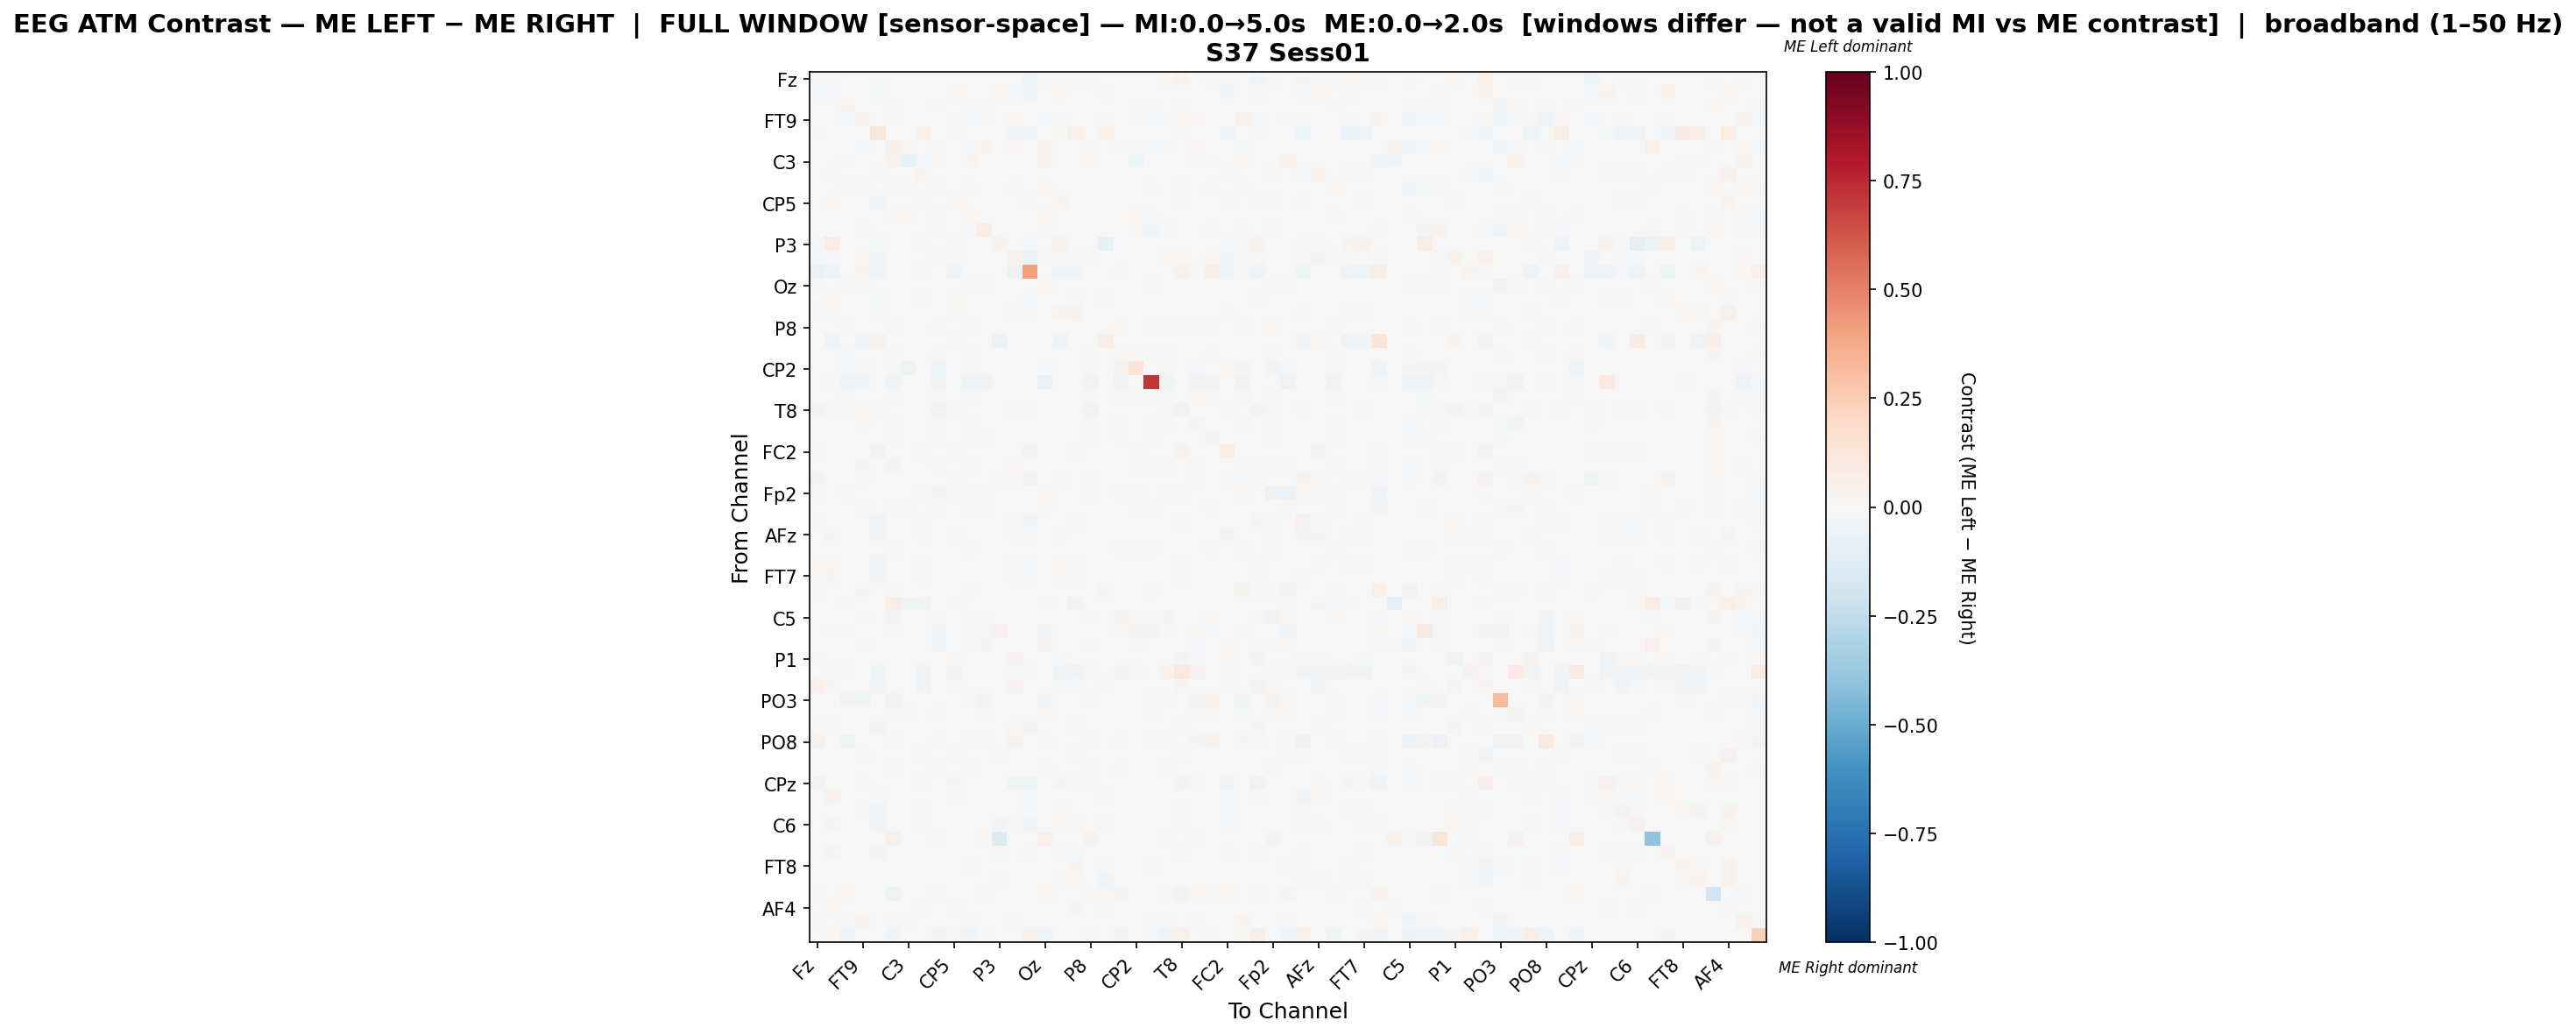

The file beside this chart, header and first rows:
, Fz, F3, F7, FT9, FC5, FC1, C3, T7, TP9, CP5, CP1, Pz, P3, P7, O1, Oz, O2, P4, P8, TP10, CP6, CP2, Cz
Fz, -0.0104, -0.01548, -0.0007152, 0.0004, -0.01696, -0.002614, 0.0, -0.0002043, 0.005928, -0.00375, 0.0, 0.0, -0.003678, -0.001581, -0.05415, 0.01417, 0.009375, -0.01265, 0.008398, 0.0, 0.007219, 0.0, 0.0001128
F3, -0.02319, -0.01673, 0.0, -0.002385, -0.01669, 0.0, 0.0, 0.00533, -0.001141, 0.02065, 0.0, 0.0, 0.01822, -0.01785, -0.03982, 0.0, 0.02241, 0.007176, 0.0, -0.01555, 0.0, 0.0, 0.0007569
F7, -0.0002449, 0.0, 0.02888, 0.0005873, 0.0, -0.01279, 0.004976, -0.0008327, -0.02119, -4.8983590497183446e-05, -0.009016, 0.01415, 0.0, 0.0, 0.0, 0.004852, -4.8983590497183446e-05, 0.0, -0.002769, -0.001323, 0.0034, 0.01319, -0.01558
FT9, 0.001355, -0.001902, -0.01731, 0.03078, 0.0, -0.02142, 0.0, 0.0, 0.005567, 0.01054, -0.0197, -0.0154, 0.0001087, 0.0201, 0.00565, -0.01858, 0.01054, 0.007389, -0.007154, -0.01304, 0.004568, 0.01032, -0.01603
FC5, -0.01706, 0.002088, 0.0, 0.0, 0.1107, 0.0, 0.0, 0.04657, 0.0, -0.009602, 0.0, 0.0, -0.006386, -0.02584, -0.02564, 0.0, 0.01272, 0.04741, 0.0, 0.03257, 0.0, 0.0, 0.0
FC1, -0.001665, 0.0, -0.005168, -0.008208, 0.0, 0.06078, 0.01611, 0.0, -0.02005, 0.0, -0.01397, 0.02696, 0.0, 0.008772, 0.0, 0.02551, 0.0, 0.0, -0.01172, 0.0, -0.01748, 0.01182, -0.01705
C3, 0.0, 0.0, -0.009969, 0.0, 0.0, 0.03232, -0.07802, -0.0189, 0.0216, 0.0, 0.02618, -0.005529, -0.0007871, 0.0, 0.0, 0.03438, 0.0, 0.0, 0.02047, 0.0, -0.002071, -0.04014, 0.0
T7, -0.0002775, 0.01049, -0.0009712, 0.0, -0.01239, 0.0, -0.002487, 0.02396, 0.0, -0.005409, 0.003178, -0.003746, -0.005897, -0.002166, -0.006937, 9.631127805065973e-05, 0.0003455, -0.0005054, 0.0, -0.003244, 0.0, 0.0, 0.0
TP9, 0.007495, -0.0004751, -0.01819, 0.01519, 0.0, -0.01816, 0.01015, -5.2787162162162165e-05, 0.0128, -5.2787162162162165e-05, -0.01934, 0.0001174, 0.0, 0.01076, -0.0007424, 0.01636, -5.2787162162162165e-05, 0.0, -0.002543, 0.0, 0.002652, -0.004592, -0.01293
CP5, -0.002067, 0.02092, 0.0, 0.005934, -0.02416, 0.0, 0.0, -0.01356, 0.0, 0.02254, 0.0, 0.0, 0.002696, -0.002324, -0.01977, 0.0, 0.02364, 0.0005684, 0.0, -0.006125, 0.0, 0.0, 0.0
CP1, 0.0, 0.0, -0.0005346, -0.006777, 0.0, -0.01564, 0.01771, 0.004197, -0.02104, 0.0, 0.01905, 0.0007138, 0.0, 0.0, 0.0, 0.01124, 0.0, 0.0, -0.0002257, 0.0, 5.3017261122882686e-05, 0.01597, -0.01863
Pz, 0.0, 0.0, 0.003973, -0.02017, 0.0, 0.005434, 0.003163, -0.00683, -0.01283, 0.0, -0.01867, 0.07403, 0.0, 0.0, 0.0, 0.01172, -0.002281, 0.0, -0.0007151, 0.0, 0.005175, 0.01686, -0.03001
P3, -0.0107, 0.07591, 0.0, 0.0, -0.01802, 0.0, 0.0, -0.02281, 0.0, 0.01725, 0.0, 0.0, 0.03336, 0.007125, -0.01802, 0.0, 0.0386, 0.001188, 0.0, -0.07632, 0.0, 0.0, 0.0
P7, -0.01414, -0.01688, 0.0001041, 0.01842, -0.02892, 0.005203, 0.0, -0.003658, 0.01061, -0.009029, 0.0, 0.0001041, -3.104264391030724e-05, 0.04167, -0.06286, 0.01072, 0.009544, -0.01877, 0.008899, 0.0, 0.00756, 0.0, 0.0001041
O1, -0.05737, -0.04125, 0.0, 0.02769, -0.0274, 0.0, 0.0, -0.01031, -0.00181, -0.03728, 0.0, 0.0, -0.006983, -0.0593, 0.4101, 0.0, -0.02514, -0.02804, -0.006016, 0.0, -0.008058, 0.0, 0.0
Oz, 0.008222, 0.0, -0.01071, -0.01112, 0.0, -0.007148, 0.007789, 0.0001962, -0.00437, 0.0, -0.01129, 0.007907, 0.0, 0.006738, 0.0, 0.02174, 0.0, 0.0, 0.002567, 0.0, 0.005815, 0.005637, -0.02001
O2, 0.004968, 0.0219, 0.0, 0.006422, -0.01102, 0.0, 0.0, -0.01225, 0.0, 0.019, 0.0, -0.001168, 0.006639, 0.006871, -0.01635, 0.0, -0.006539, 0.0106, 0.0, -0.01579, 0.0, 0.0, 0.0
P4, -0.007853, 0.01331, 0.0, 0.005442, -0.01806, 0.0, 0.0, -0.006609, 0.0, 0.008977, 0.0, 0.0, 0.0003453, -0.009357, -0.01679, 0.0, 0.02377, 0.03288, 0.0, -0.002672, 0.0, 0.0, 0.0
P8, 0.005555, 0.0, -0.01003, -0.001756, 0.0, -0.01762, 0.004516, 0.0, -0.01928, 0.0, -0.01274, 0.001701, 0.0, 0.005605, -0.002465, 0.006029, 0.0, 0.0, 0.002059, 0.0, 0.01619, 0.004264, -0.01137
TP10, 0.0, -0.03333, -0.006358, -0.03245, 0.03371, 0.0, 0.0, 0.004115, 0.0, -0.01214, 0.0, 0.0, -0.05942, 0.0, 0.0, 0.0, -0.04286, 0.007623, 0.0, 0.07031, 0.0, 0.0, 0.0
CP6, 0.004016, 0.0, -0.008914, 0.002101, 0.0, -0.02081, -0.0002199, -5.307010560951016e-05, -0.01668, -5.307010560951016e-05, -0.01452, 0.003341, 0.0, 0.00514, -0.003874, 0.004493, -5.307010560951016e-05, 0.0, 0.01024, 0.0, 0.01379, 0.012, -0.01258
CP2, 0.0, 0.0, -0.01152, 0.02022, 0.0, 0.01467, -0.05347, 0.0, -0.0437, 0.0, -0.02174, -0.0003422, 0.0, 0.0, 0.0, -0.01633, 0.0, 0.0, -0.01107, 0.0, 0.03199, 0.1305, 0.0
Cz, 0.0, 0.01282, -0.04709, -0.02616, 0.0, -0.03483, 0.0, 0.0, -0.03618, 0.0, -0.04649, -0.03767, 0.0, 0.0, 0.0, -0.05472, 0.0, 0.0, -0.03663, 0.0, -0.03498, 0.0, 0.7112
C4, 0.007645, 0.0, -0.01392, -0.004212, 0.0, -0.01802, 0.001591, 0.0, -0.01706, 0.0, -0.01944, -0.001947, 0.0, 0.006356, -4.736867036142295e-05, -0.0002902, 0.0, 0.0, 0.01357, 0.0, 0.02213, 0.00786, -0.01454
T8, 0.03676, -0.01678, 0.01849, 0.01417, -0.01569, 0.0, 0.0, -0.0002334, -0.03566, 0.01235, 0.0, 0.0, 0.0, 0.02121, 0.009243, 0.0, 0.006589, 0.002787, -0.03299, -0.00107, 0.0, 0.0, 0.0001232
FT10, 0.002455, -0.0009303, -0.006703, 0.008615, 0.0, -0.01107, 0.003546, -5.472255663784612e-05, -0.0208, -5.472255663784612e-05, -0.01572, 0.002832, 0.0, 0.006234, -0.005144, 0.00719, -5.472255663784612e-05, 0.0, 0.01216, 0.0, 0.01139, 0.004414, -0.01127
FC6, 0.006766, 0.0, -0.007006, -0.001129, 0.0, -0.01951, 0.003722, 0.0, -0.01185, 0.0, -0.0171, 0.008336, 0.0, 0.007039, 0.007039, 0.005035, 0.0, 0.0, 0.009276, 0.0, 0.01156, 0.007456, -0.01996
FC2, 0.01297, -0.007266, 0.0, 0.007359, -0.03554, 0.0, 0.0, -0.009963, 0.0, -0.0111, 0.0, 0.0, -0.005314, 0.007671, -0.0382, 0.0, 0.006263, -0.02022, 0.0, 0.0, 0.0009159, 0.01286, 0.0001286
F4, -0.00131, -0.004544, -0.007069, 0.0312, -0.00461, -0.02882, 0.003663, 0.0, -0.01388, 0.0, -0.01542, -0.004509, 0.002289, 0.00786, 0.0009032, -0.0006815, 0.0, 0.0, 0.007185, 0.0, 0.003764, 0.009691, -0.01594
F8, -0.02616, -0.007258, -0.001169, -0.01169, -0.007695, -0.004773, 0.0, 0.0, -0.003507, 0.01846, 0.0, 0.0, 0.01015, 0.01791, -0.03731, 0.0, 0.01712, -0.004305, -0.01393, 0.0, -0.00578, 0.0, 0.0001058
Fp2, 0.009756, 0.0, -0.01437, 0.0, 0.0, 0.0, -0.002658, 0.01206, -0.02698, 0.01693, -0.01858, 0.00857, 0.0, 0.0, 0.0, 0.01522, -0.0002045, 0.0, 0.02098, -0.0002045, 0.02284, -0.01043, 0.0
AF7, 0.0, 0.0, -0.005782, -0.01303, 0.0, -0.01316, 0.01208, 0.001622, -0.01441, -5.525167136305873e-05, -0.009669, 0.009049, 0.0, 0.0, 0.0, 0.0226, -5.525167136305873e-05, 0.0, 0.001535, 0.0, 0.005374, 0.009678, -0.01801
AF3, 0.0221, 0.0005765, 0.0, 0.007051, -0.0302, 0.0, 0.0, -0.0193, 0.0, -0.0008438, 0.0, 0.0, -0.003593, 0.01946, -0.02352, 0.0005088, 0.004768, -0.009416, 0.003853, -0.006343, 0.002108, 0.0, 7.269026677327906e-05
AFz, -0.007287, 0.02595, 0.0, 0.0, -0.02622, 0.0, 0.0, 0.02095, 0.0, 0.01147, 0.0, -0.001302, 0.002157, -0.01428, -0.0149, 0.0, 0.01223, 0.002322, 0.0, 0.001257, 0.0, 0.0, 0.0
F1, 0.004861, 0.0, -0.005319, 0.001417, 0.0, -0.01521, 0.002298, 0.0, -0.006385, 0.0, -0.01261, 0.003745, 0.0, 0.005947, -0.0005288, 0.005146, 0.0, 0.0, 0.003187, 0.0, 0.009639, 0.00885, -0.01476
F5, 0.01066, 0.02279, 0.0, 0.005939, -0.02905, 0.0, 0.0, -0.01394, 0.0, 0.003079, 0.0, 0.0, 0.005043, 0.01166, -0.01843, 0.0, 0.01729, -0.008194, 0.0, -0.007553, 0.0, 0.0, 6.122573930080205e-05
FT7, 0.01105, 0.02734, 0.0, 0.003191, -0.02586, 0.0, 0.0, -0.01442, 0.0, 0.0003327, 0.0, 0.0, 0.007713, 0.01066, -0.02138, 0.0, 0.01186, -0.01511, 0.0, -0.006261, 0.0, 0.0, 7.597052343690648e-05
FC3, -0.0133, -0.003301, -0.005916, 0.02867, 0.0, -0.008521, -0.002498, 0.0, -0.003038, 0.0, -0.008525, -0.005395, 0.0, -0.004384, 0.002208, -0.001304, 0.0, 0.0, -0.001659, 0.02691, 0.00158, 0.004117, -0.008826
C1, 0.0, 0.0, -0.01462, 0.0, 0.0, 0.07502, -0.05009, -0.04446, 0.0, -0.01365, 0.005553, 0.005875, 0.0, 0.0, 0.0, 0.01605, 0.005967, -0.04044, 0.0, -0.004596, 0.0, 0.0, 0.0
C5, -0.007255, -0.001245, -0.003851, -0.01252, 0.0, -0.02837, 0.0, -5.4141851651326476e-05, -0.02297, -5.4141851651326476e-05, -0.01252, 0.01165, 0.0, 0.0, -0.002057, -0.002024, -5.4141851651326476e-05, 0.0, 0.01235, 0.0, 0.02556, 0.01425, -0.01175
TP7, 0.0, 0.0089, -0.01345, -0.006145, 0.0, -0.01704, 0.0, 0.0, -0.02862, 0.0, -0.008778, -0.0212, 0.04667, 0.0, 0.0, -0.03077, 0.0, 0.0, 0.004247, 0.0, 0.01072, 0.02607, -0.02653
CP3, 0.001571, -0.005194, 0.007461, -0.008989, 0.0, -0.002288, 0.0, 0.0, -0.02558, 0.0, -0.0123, 0.02352, 0.0, -0.0005331, -0.007308, 0.02709, 0.0, 0.0, -0.01128, 0.0, 0.003461, 0.01027, -0.006161
P1, 0.01286, 0.002721, 0.0, 0.003157, 0.0, 0.0, 0.0, -0.001009, 0.0, 0.02022, 0.0, 0.0, 0.0, 0.03788, 0.0, 0.0, -0.01467, 0.0007412, -0.004824, -0.003993, 0.0, 0.0, 0.0
P5, -0.007429, -0.009817, 0.00894, 0.0, -0.04219, 0.0, 0.0, -0.03449, 0.0, -0.03131, 0.0, 0.007024, 0.0, -0.01539, 0.01658, 0.0, -0.03131, -0.05147, 0.02235, 0.0, 0.03576, 0.01852, 0.0
PO7, 0.04003, 0.02716, 0.0, 0.006727, -0.02966, 0.0, 0.0, -0.037, 0.0, -0.01413, 0.0, -0.007208, -0.001003, 0.03286, -0.006959, -0.003811, -0.01003, -0.01828, 0.0, -0.01251, 0.0, 0.0, -0.00439
PO3, 0.0, 0.0, -0.03426, -0.04119, 0.0, -0.0317, 0.0, -0.0006268, 0.005266, 0.0, -0.008345, -0.02498, 0.0, 0.0, 0.0, -0.03011, -0.001164, 0.0, -0.01112, 0.0, -0.005302, 0.0, 0.01272
POz, -0.005879, 0.0, 0.004664, -0.004912, 0.0, -0.02152, 0.009026, -5.5008526321579844e-05, -0.01211, -5.5008526321579844e-05, -0.005696, 0.01246, 0.0, -0.00154, -0.003796, 0.01745, -5.5008526321579844e-05, 0.0, -0.002868, 0.0, -0.001647, 0.006967, -0.01249
PO4, 0.01026, 0.01765, 0.0, 0.006607, -0.03031, 0.0, 0.0, -0.004279, 0.0, -0.003937, 0.0, 0.0, -0.003565, 0.009242, -0.02497, 0.0, 0.003918, -0.01238, 0.00109, -0.0042, 0.001907, 0.0, 6.811525100469996e-05
PO8, 0.04242, 0.0, -0.04228, -0.00772, 0.0, -0.02281, 0.0, 0.0, 0.01622, 0.0, -0.02035, -0.008873, 0.0, 0.03198, -0.002818, 0.01962, 0.0, 0.0, 0.01438, 0.0, 0.01033, 0.0, -0.009603
P6, 0.003509, 0.007188, 0.0, 0.01139, -0.0024, 0.0, -0.002636, -0.014, 0.0, 0.009668, 0.003874, -0.005196, -0.0094, 0.007443, -0.00452, -0.001958, 0.006963, 0.01409, 0.0, -0.003138, 0.0, 0.0, -0.00256
P2, -0.001462, 0.0, -0.002972, 0.0025, 0.0, -0.01874, -0.0005515, -6.144770800049158e-05, -0.02294, -6.144770800049158e-05, -0.01002, 0.0004638, 0.0, 0.003186, -0.001413, 0.009113, -6.144770800049158e-05, 0.0, 0.01072, 0.0, 0.01172, 0.00146, -0.006391
CPz, -0.04354, 0.006516, -0.0003957, -0.01464, -0.002374, -0.005276, 0.0, 0.009289, -0.004616, 0.02511, 0.0, 0.0, 0.0, -0.0445, -0.04379, 0.0, 0.0267, 0.01536, -0.01149, 0.0, -0.002474, 0.0, 0.0
CP4, -0.001031, 0.03575, 0.0, 0.003794, -0.02096, 0.0, 0.0, 0.004908, 0.0, 0.008185, 0.0, 0.0, 0.007573, 0.001182, -0.01907, 0.0, 0.004545, -0.001833, 0.0, -0.008682, 0.0, 0.0, 0.006271
TP8, -0.005557, 0.006679, 0.0, 0.008183, -0.03057, 0.0, 0.0, 0.01243, 0.0, -0.006442, 0.0, 0.003312, -0.004477, -0.005356, -0.01893, 0.0, 0.01068, 0.002078, 0.0, -6.995942353435007e-05, 0.0, 0.003171, 0.0
C6, -0.007393, 0.0288, 0.0, 0.005908, -0.02734, 0.0, 0.0, -0.008241, 0.0, 0.005896, 0.0, 0.0, -0.02381, -0.008621, -0.02456, 0.0, 0.02066, 0.008901, 0.0, 0.01205, 0.0, 0.0, 0.0
C2, 0.006024, 0.0, -0.005782, 0.0, 0.0, 0.05391, 0.0, 0.0, 0.02201, 0.0, 0.0, 0.01229, -0.1364, 0.0, 0.0, 0.054, 0.0, 0.0, 0.03174, 0.0, -0.003165, 0.0, 0.0
FC4, 0.002417, 0.02913, 0.0, 0.005253, -0.02529, 0.0, 0.0, -0.003544, 0.0, 0.001212, 0.0, 0.0, 0.00896, 0.00214, -0.02192, 0.0, 0.01527, -0.008671, 0.0, -0.007615, 0.0, 0.0, 0.0
FT8, 0.0, 0.00641, -0.006123, -0.001458, 0.005616, 0.0, -0.001265, 0.007084, 0.0, -0.0009237, 0.007827, -0.005663, 0.0, 0.0, -0.0002733, 0.004226, -0.002331, 0.02583, 0.0, -0.009434, 0.0, 0.003608, -0.008929
F6, 0.0, -0.002847, 0.0, 0.003359, -0.005284, 0.0006916, -0.001776, -0.006222, 0.0, 0.005542, 0.0, -0.001691, -0.01553, 0.003458, 0.003854, 0.0, 0.01168, 0.01326, 0.0, -0.02723, 0.0, 0.0, 0.0
AF8, 0.008781, 0.0, 0.01664, 0.006024, 0.0, -0.05254, -0.006788, 0.0, -0.01177, 0.0, -0.004339, 0.01287, 0.0001021, -0.001808, 0.0, 0.016, 0.0, 0.0, 0.01514, 0.01287, 0.02462, 0.0, 0.0
... 3 more rows
